Run: headless pygame with SDL's dummy video driver; simulated clock (each Clock.tick advances the game by its frame time, no real sleeping); random seed 0; keys injected as events and as key.get_pressed() state; no mouse input.
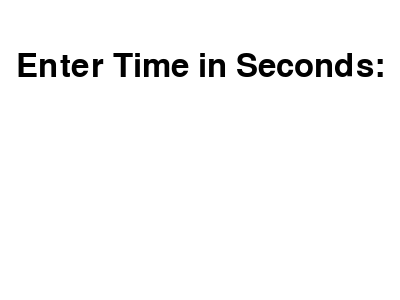
Frame 1 of 4 · flips 1–60 · no input
Frame 2 of 4 · flips 61–180 · tapped SPACE, RETURN · held RIGHT (→), D · screen unchanged from frame 1, image omitted
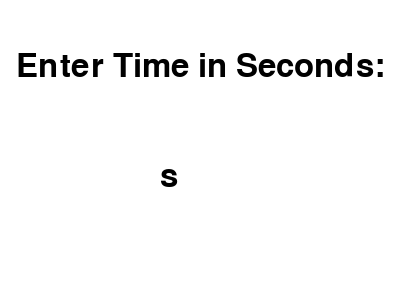
Frame 3 of 4 · flips 181–300 · held DOWN (↓), S
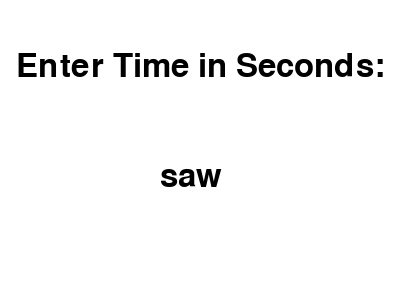
Frame 4 of 4 · flips 301–420 · held LEFT (←), A, UP (↑), W

The pygame program that drew these frames:

import pygame
import time

# Initialize pygame
pygame.init()

# Set up display
screen_width = 400
screen_height = 300
screen = pygame.display.set_mode((screen_width, screen_height))
pygame.display.set_caption('Countdown Timer')

# Set up fonts
font = pygame.font.SysFont('Arial', 48)

# Colors
WHITE = (255, 255, 255)
BLACK = (0, 0, 0)

# Timer function
def countdown_timer(seconds):
    start_time = time.time()  # Get the starting time
    while seconds > 0:
        screen.fill(WHITE)  # Clear the screen

        # Calculate remaining time
        elapsed_time = time.time() - start_time
        remaining_time = max(0, seconds - int(elapsed_time))  # Prevent negative time
        
        # Display remaining time
        timer_text = font.render(f"{remaining_time}s", True, BLACK)
        screen.blit(timer_text, (screen_width // 2 - timer_text.get_width() // 2, screen_height // 2 - timer_text.get_height() // 2))
        
        pygame.display.update()  # Update the display

        # Check for quit event (close the window)
        for event in pygame.event.get():
            if event.type == pygame.QUIT:
                pygame.quit()
                quit()

        pygame.time.delay(100)  # Delay to slow down the loop

    # Display "Time's up!" message
    screen.fill(WHITE)
    times_up_text = font.render("Time's up!", True, BLACK)
    screen.blit(times_up_text, (screen_width // 2 - times_up_text.get_width() // 2, screen_height // 2 - times_up_text.get_height() // 2))
    pygame.display.update()

    pygame.time.delay(2000)  # Show "Time's up!" for 2 seconds before closing

# Main function
def main():
    running = True
    while running:
        screen.fill(WHITE)
        display_text = font.render("Enter Time in Seconds:", True, BLACK)
        screen.blit(display_text, (screen_width // 2 - display_text.get_width() // 2, 50))

        # Input box for user to enter seconds
        input_box = pygame.Rect(screen_width // 2 - 50, 150, 100, 50)
        pygame.draw.rect(screen, BLACK, input_box, 2)
        pygame.display.update()

        input_seconds = ""
        getting_input = True
        while getting_input:
            for event in pygame.event.get():
                if event.type == pygame.QUIT:
                    pygame.quit()
                    quit()
                if event.type == pygame.KEYDOWN:
                    if event.key == pygame.K_RETURN:  # On pressing Enter
                        if input_seconds.isdigit():
                            countdown_timer(int(input_seconds))  # Start the countdown timer
                        getting_input = False
                    elif event.key == pygame.K_BACKSPACE:
                        input_seconds = input_seconds[:-1]
                    else:
                        input_seconds += event.unicode  # Append the typed character

            # Display the input seconds
            screen.fill(WHITE)
            screen.blit(display_text, (screen_width // 2 - display_text.get_width() // 2, 50))
            text_surface = font.render(input_seconds, True, BLACK)
            screen.blit(text_surface, (input_box.x + 10, input_box.y + 10))

            pygame.display.update()
            pygame.time.delay(100)  # Delay to reduce CPU usage

# Run the main function
main()

# Quit pygame
pygame.quit()
